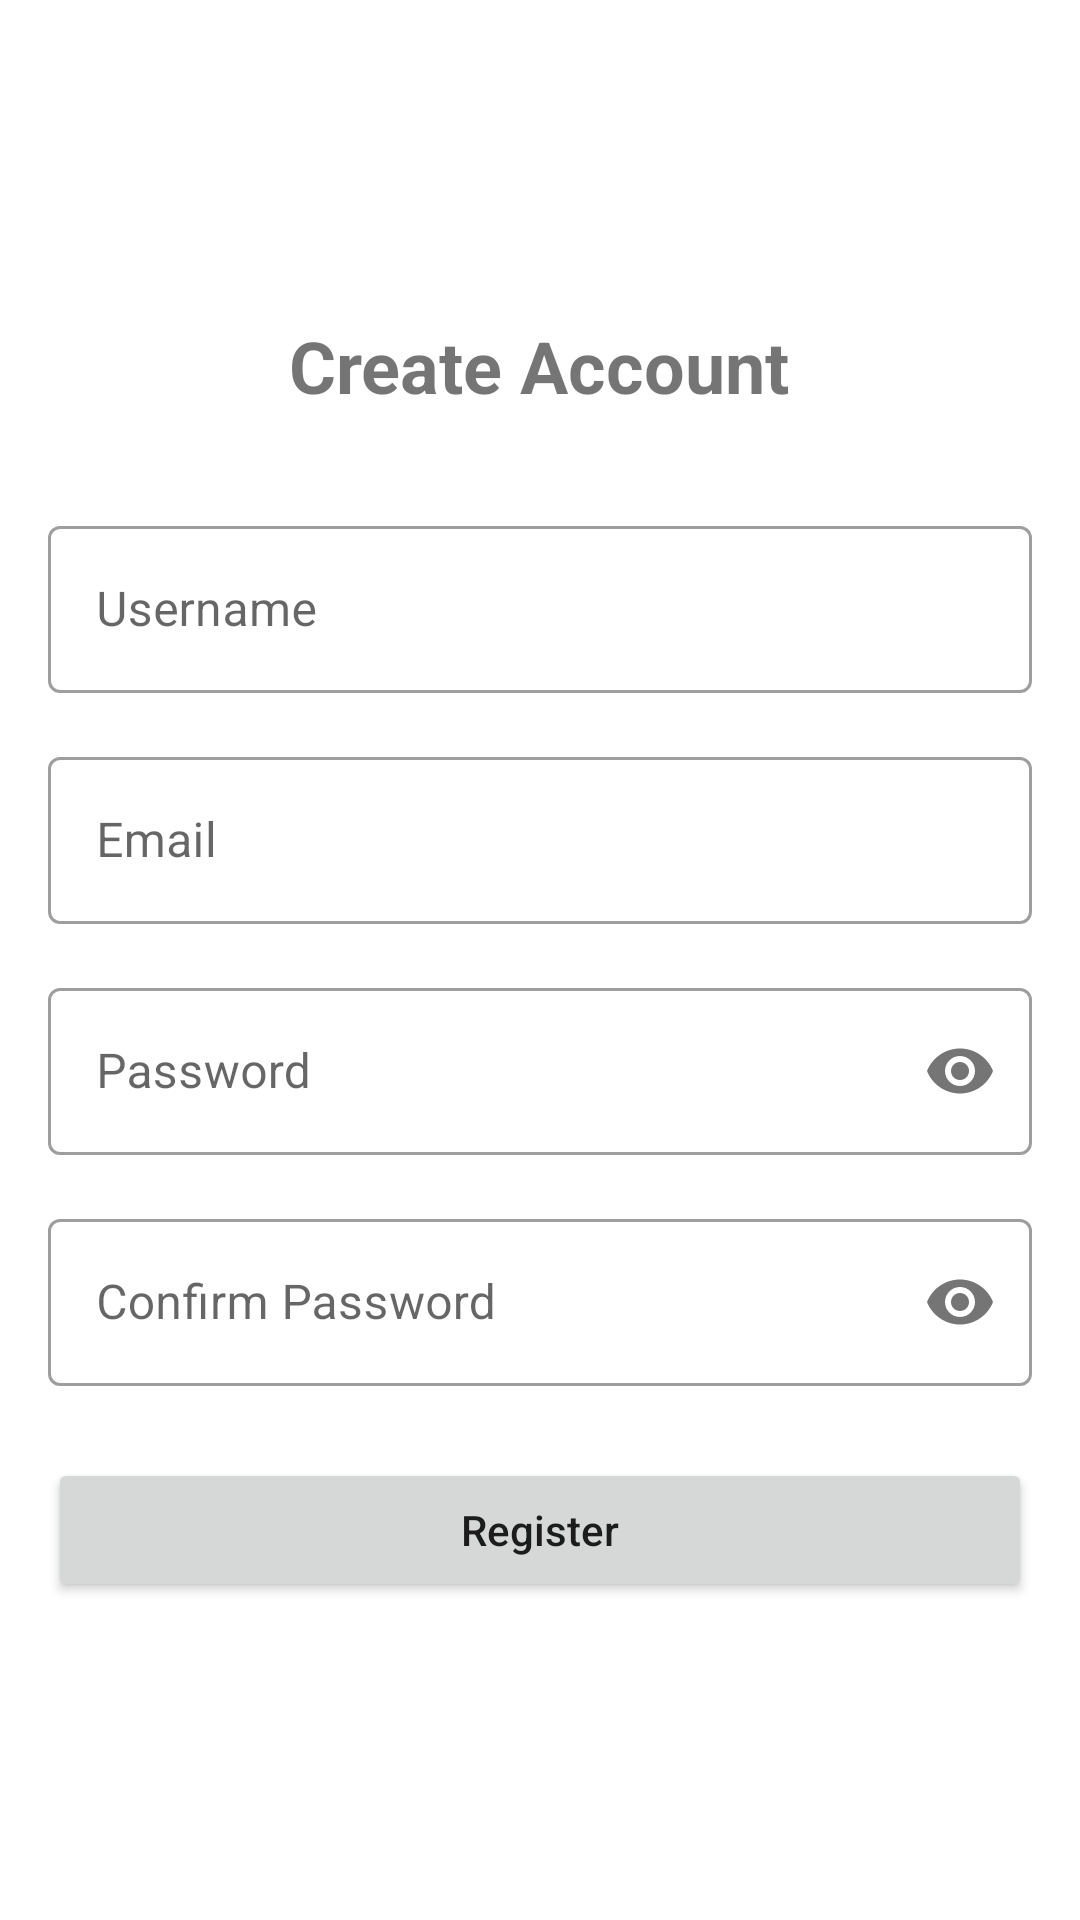

This screen was rendered from an Android layout file. Write that file and the resources it references.
<!-- AndroidManifest.xml: application theme Theme.Runningeventmanager -->
<!-- res/layout/activity_register.xml -->
<?xml version="1.0" encoding="utf-8"?>
<LinearLayout xmlns:android="http://schemas.android.com/apk/res/android"
    xmlns:app="http://schemas.android.com/apk/res-auto"
    android:layout_width="match_parent"
    android:layout_height="match_parent"
    android:orientation="vertical"
    android:padding="16dp"
    android:gravity="center">

    <TextView
        android:layout_width="wrap_content"
        android:layout_height="wrap_content"
        android:text="Create Account"
        android:textSize="24sp"
        android:textStyle="bold"
        android:layout_marginBottom="32dp"/>

    <com.google.android.material.textfield.TextInputLayout
        android:layout_width="match_parent"
        android:layout_height="wrap_content"
        android:layout_marginBottom="16dp"
        style="@style/Widget.MaterialComponents.TextInputLayout.OutlinedBox">

        <EditText
            android:id="@+id/usernameEditText"
            android:layout_width="match_parent"
            android:layout_height="wrap_content"
            android:hint="Username"
            android:inputType="text"/>
    </com.google.android.material.textfield.TextInputLayout>

    <com.google.android.material.textfield.TextInputLayout
        android:layout_width="match_parent"
        android:layout_height="wrap_content"
        android:layout_marginBottom="16dp"
        style="@style/Widget.MaterialComponents.TextInputLayout.OutlinedBox">

        <EditText
            android:id="@+id/emailEditText"
            android:layout_width="match_parent"
            android:layout_height="wrap_content"
            android:hint="Email"
            android:inputType="textEmailAddress"/>
    </com.google.android.material.textfield.TextInputLayout>

    <com.google.android.material.textfield.TextInputLayout
        android:layout_width="match_parent"
        android:layout_height="wrap_content"
        android:layout_marginBottom="16dp"
        app:passwordToggleEnabled="true"
        style="@style/Widget.MaterialComponents.TextInputLayout.OutlinedBox">

        <EditText
            android:id="@+id/passwordEditText"
            android:layout_width="match_parent"
            android:layout_height="wrap_content"
            android:hint="Password"
            android:inputType="textPassword"/>
    </com.google.android.material.textfield.TextInputLayout>

    <com.google.android.material.textfield.TextInputLayout
        android:layout_width="match_parent"
        android:layout_height="wrap_content"
        android:layout_marginBottom="24dp"
        app:passwordToggleEnabled="true"
        style="@style/Widget.MaterialComponents.TextInputLayout.OutlinedBox">

        <EditText
            android:id="@+id/confirmPasswordEditText"
            android:layout_width="match_parent"
            android:layout_height="wrap_content"
            android:hint="Confirm Password"
            android:inputType="textPassword"/>
    </com.google.android.material.textfield.TextInputLayout>

    <Button
        android:id="@+id/registerButton"
        android:layout_width="match_parent"
        android:layout_height="wrap_content"
        android:text="Register"
        android:textAllCaps="false"
        android:padding="12dp"/>

</LinearLayout>
<!-- resources referenced by this layout -->
<resources>
  <style name="Theme.Runningeventmanager" parent="Theme.MaterialComponents.DayNight.DarkActionBar">
          
          <item name="colorPrimary">@color/purple_500</item>
          <item name="colorPrimaryVariant">@color/purple_700</item>
          <item name="colorOnPrimary">@color/white</item>
          
          <item name="colorSecondary">@color/teal_200</item>
          <item name="colorSecondaryVariant">@color/teal_700</item>
          <item name="colorOnSecondary">@color/black</item>
          
          <item name="android:statusBarColor">?attr/colorPrimaryVariant</item>
          
      </style>
  <!-- not gathered from this repository: default colours our renderer supplied (Android Studio template values) -->
  <color name="purple_500">#FF6200EE</color>
  <color name="purple_700">#FF3700B3</color>
  <color name="teal_200">#FF03DAC5</color>
  <color name="teal_700">#FF018786</color>
  <color name="black">#FF000000</color>
  <color name="white">#FFFFFFFF</color>
</resources>
